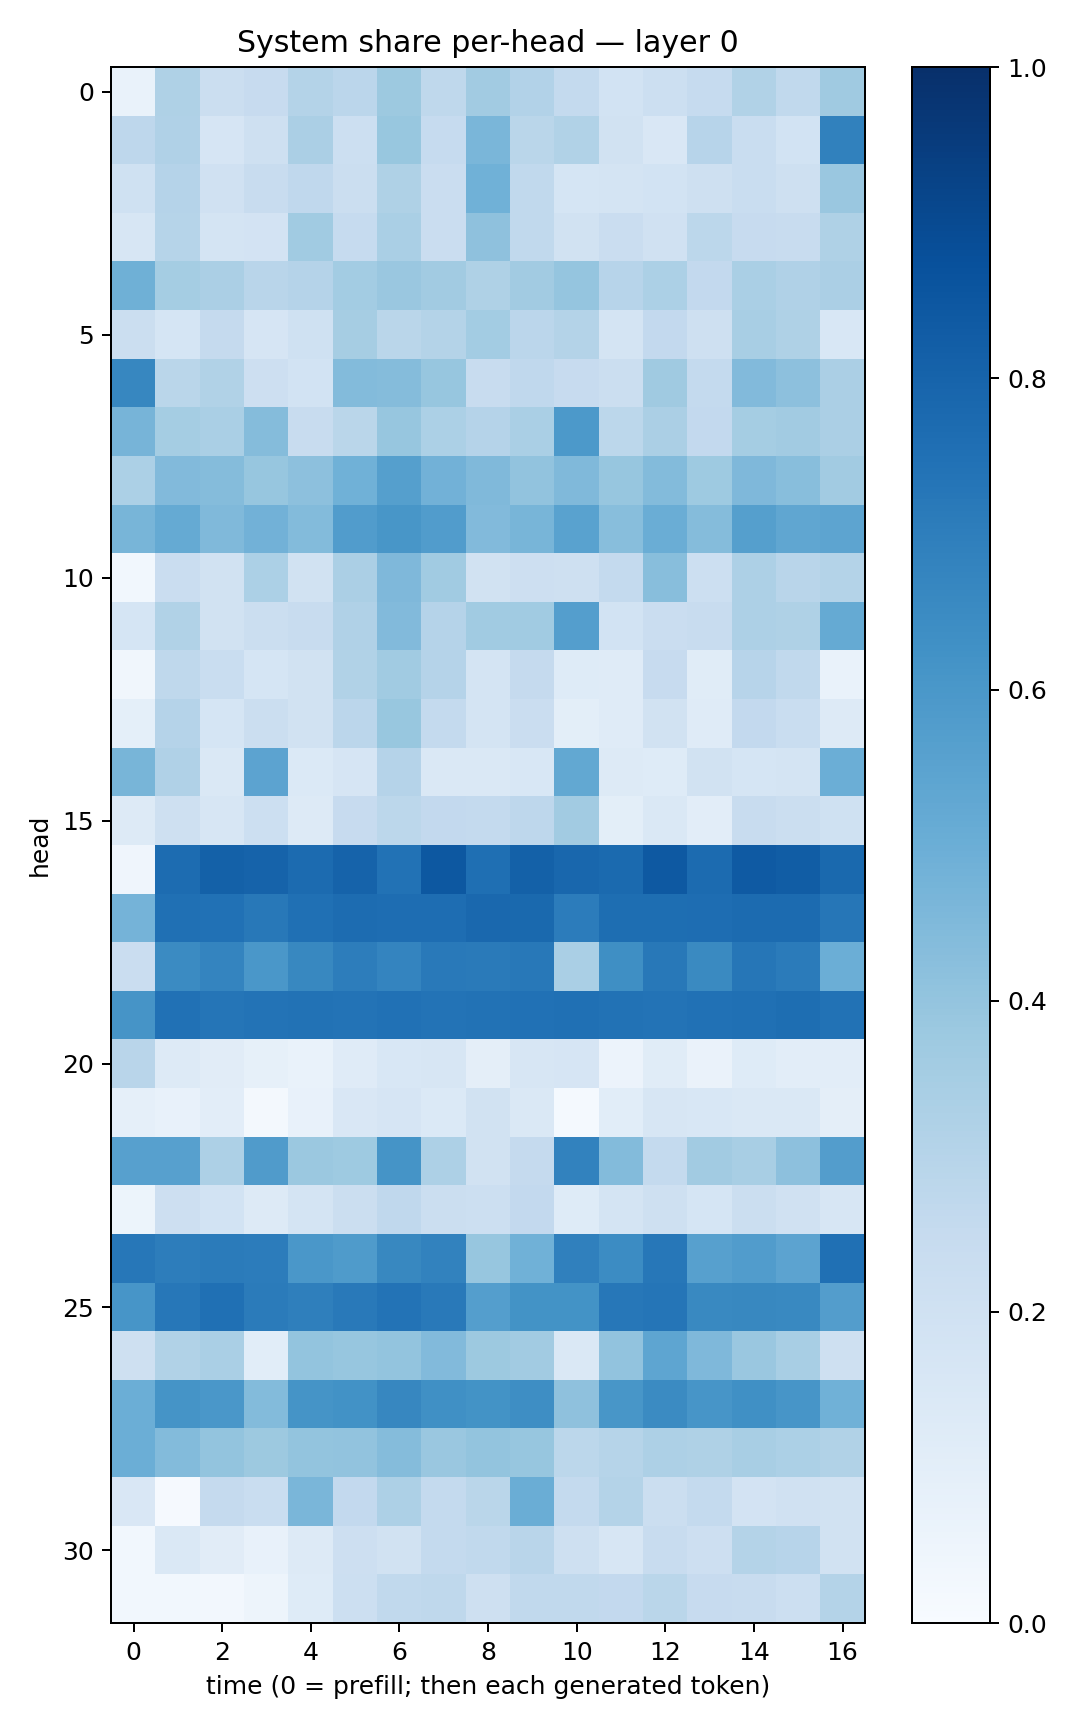

Values plotted in this chart, from the file beside it:
0.06989954, 0.3224959, 0.21974699, 0.24309602, 0.30747843, 0.282011, 0.37662277, 0.2701766, 0.3617479, 0.30932415, 0.2570356, 0.18467574, 0.21859813, 0.24827999, 0.31454378, 0.26413846, 0.36922157
0.2753, 0.3174, 0.1678, 0.2073, 0.3323, 0.2166, 0.3872, 0.2461, 0.4642, 0.2876, 0.316, 0.1939, 0.1513, 0.2943, 0.2315, 0.1857, 0.6867
0.2031, 0.3018, 0.1962, 0.2418, 0.2666, 0.2221, 0.3204, 0.2276, 0.485, 0.2645, 0.1716, 0.1756, 0.1842, 0.204, 0.2339, 0.2049, 0.3855
0.1574, 0.2978, 0.1794, 0.1802, 0.3659, 0.2479, 0.3375, 0.2304, 0.4105, 0.2622, 0.1945, 0.2286, 0.197, 0.2805, 0.2433, 0.2412, 0.3218
0.4905, 0.3546, 0.3325, 0.2921, 0.3027, 0.358, 0.3858, 0.36, 0.3214, 0.3601, 0.3956, 0.2965, 0.3316, 0.2589, 0.3367, 0.3183, 0.3323
0.2219, 0.1697, 0.2518, 0.1643, 0.2015, 0.348, 0.2889, 0.3083, 0.3584, 0.2821, 0.3064, 0.1746, 0.2587, 0.2033, 0.3423, 0.3233, 0.1526
0.6648, 0.2865, 0.313, 0.2125, 0.1845, 0.4376, 0.4356, 0.3912, 0.2406, 0.2674, 0.2442, 0.2205, 0.3679, 0.2561, 0.4435, 0.4149, 0.334
0.4724, 0.3527, 0.3368, 0.4367, 0.2367, 0.2863, 0.3937, 0.3311, 0.3038, 0.3364, 0.591, 0.278, 0.3342, 0.2583, 0.3554, 0.3615, 0.3323
0.3312, 0.4416, 0.4343, 0.3918, 0.415, 0.4863, 0.563, 0.4844, 0.4478, 0.4046, 0.4467, 0.394, 0.4403, 0.3748, 0.453, 0.4264, 0.3596
0.4659, 0.5167, 0.4462, 0.4823, 0.438, 0.5775, 0.6053, 0.5754, 0.4447, 0.4663, 0.5516, 0.4266, 0.5008, 0.4361, 0.5663, 0.5322, 0.5416
0.03004, 0.2302, 0.1931, 0.3291, 0.1896, 0.3347, 0.4501, 0.3649, 0.1876, 0.2127, 0.2043, 0.2555, 0.4274, 0.2154, 0.3252, 0.2893, 0.3048
0.17, 0.3142, 0.1887, 0.2227, 0.242, 0.3188, 0.4439, 0.3011, 0.3644, 0.3664, 0.5701, 0.1863, 0.2274, 0.2348, 0.3271, 0.3227, 0.5162
0.03235, 0.2696, 0.2305, 0.169, 0.1923, 0.3141, 0.3652, 0.3026, 0.1743, 0.2525, 0.124, 0.1181, 0.2433, 0.1135, 0.2968, 0.2638, 0.0696
0.09353, 0.304, 0.1708, 0.2216, 0.1946, 0.2837, 0.3878, 0.2549, 0.1759, 0.2273, 0.1005, 0.1173, 0.1921, 0.1204, 0.2589, 0.2316, 0.128
0.4675, 0.3191, 0.1435, 0.544, 0.1396, 0.1676, 0.3028, 0.1407, 0.1429, 0.1552, 0.5252, 0.1277, 0.1238, 0.1908, 0.1697, 0.1787, 0.498
0.1322, 0.2048, 0.16, 0.2149, 0.1319, 0.2434, 0.2794, 0.2582, 0.2556, 0.2756, 0.3605, 0.101, 0.1455, 0.1025, 0.242, 0.225, 0.2001
0.04167, 0.7671, 0.8115, 0.8039, 0.7727, 0.8031, 0.7426, 0.844, 0.7567, 0.8099, 0.7853, 0.7747, 0.8406, 0.7699, 0.8366, 0.8275, 0.78
0.4727, 0.7503, 0.7472, 0.7205, 0.7538, 0.7676, 0.7629, 0.7627, 0.782, 0.7791, 0.7059, 0.7586, 0.7598, 0.7631, 0.7727, 0.7709, 0.7295
0.2304, 0.6493, 0.6739, 0.6, 0.6607, 0.7007, 0.6757, 0.7155, 0.7116, 0.7203, 0.3396, 0.6329, 0.7209, 0.6536, 0.729, 0.7103, 0.4986
0.6126, 0.7488, 0.7308, 0.742, 0.7425, 0.7395, 0.7494, 0.741, 0.7438, 0.749, 0.7537, 0.7425, 0.7398, 0.7472, 0.7522, 0.7589, 0.7434
0.2901, 0.1266, 0.1115, 0.08451, 0.06805, 0.1207, 0.154, 0.1591, 0.09684, 0.1633, 0.166, 0.05548, 0.1149, 0.06272, 0.1236, 0.1054, 0.1026
0.08772, 0.07691, 0.1044, 0.02111, 0.07661, 0.1488, 0.1657, 0.1374, 0.1929, 0.1484, 0.01418, 0.1064, 0.1591, 0.1562, 0.1458, 0.1471, 0.09738
0.5596, 0.5623, 0.3279, 0.5806, 0.3803, 0.3717, 0.6149, 0.3247, 0.1876, 0.2539, 0.6811, 0.4402, 0.2557, 0.36, 0.3421, 0.4174, 0.5705
0.05433, 0.2127, 0.1858, 0.1313, 0.1767, 0.2199, 0.2688, 0.2225, 0.2176, 0.258, 0.1231, 0.1731, 0.2092, 0.1712, 0.2196, 0.1979, 0.1599
0.7247, 0.7002, 0.7095, 0.7041, 0.5994, 0.5844, 0.6622, 0.6803, 0.3937, 0.4882, 0.688, 0.6456, 0.7255, 0.5613, 0.5771, 0.5459, 0.7513
0.6079, 0.7255, 0.7531, 0.7107, 0.695, 0.715, 0.7404, 0.7151, 0.5681, 0.6177, 0.6175, 0.7265, 0.733, 0.6579, 0.6634, 0.6587, 0.5716
0.2049, 0.313, 0.3365, 0.1074, 0.4001, 0.3911, 0.4012, 0.4452, 0.3785, 0.3595, 0.1408, 0.4046, 0.5388, 0.4503, 0.3847, 0.3405, 0.2105
0.498, 0.6158, 0.598, 0.4378, 0.6168, 0.6239, 0.6659, 0.6314, 0.6187, 0.6406, 0.4119, 0.605, 0.6498, 0.608, 0.6298, 0.609, 0.4868
0.4988, 0.441, 0.4007, 0.3768, 0.4012, 0.4048, 0.4359, 0.3843, 0.3986, 0.3909, 0.2774, 0.3, 0.325, 0.3235, 0.3421, 0.3299, 0.3144
0.149, 0.0113, 0.2509, 0.2343, 0.4628, 0.2579, 0.3259, 0.254, 0.2866, 0.5018, 0.2566, 0.3049, 0.2247, 0.2568, 0.1825, 0.1953, 0.1931
0.02958, 0.1426, 0.1131, 0.07243, 0.1326, 0.2122, 0.1925, 0.255, 0.2647, 0.2909, 0.2052, 0.1579, 0.2397, 0.2123, 0.3052, 0.294, 0.1898
0.02981, 0.02952, 0.02601, 0.04778, 0.1221, 0.2161, 0.2644, 0.2725, 0.2068, 0.2631, 0.2652, 0.2593, 0.2878, 0.243, 0.2372, 0.218, 0.3059
